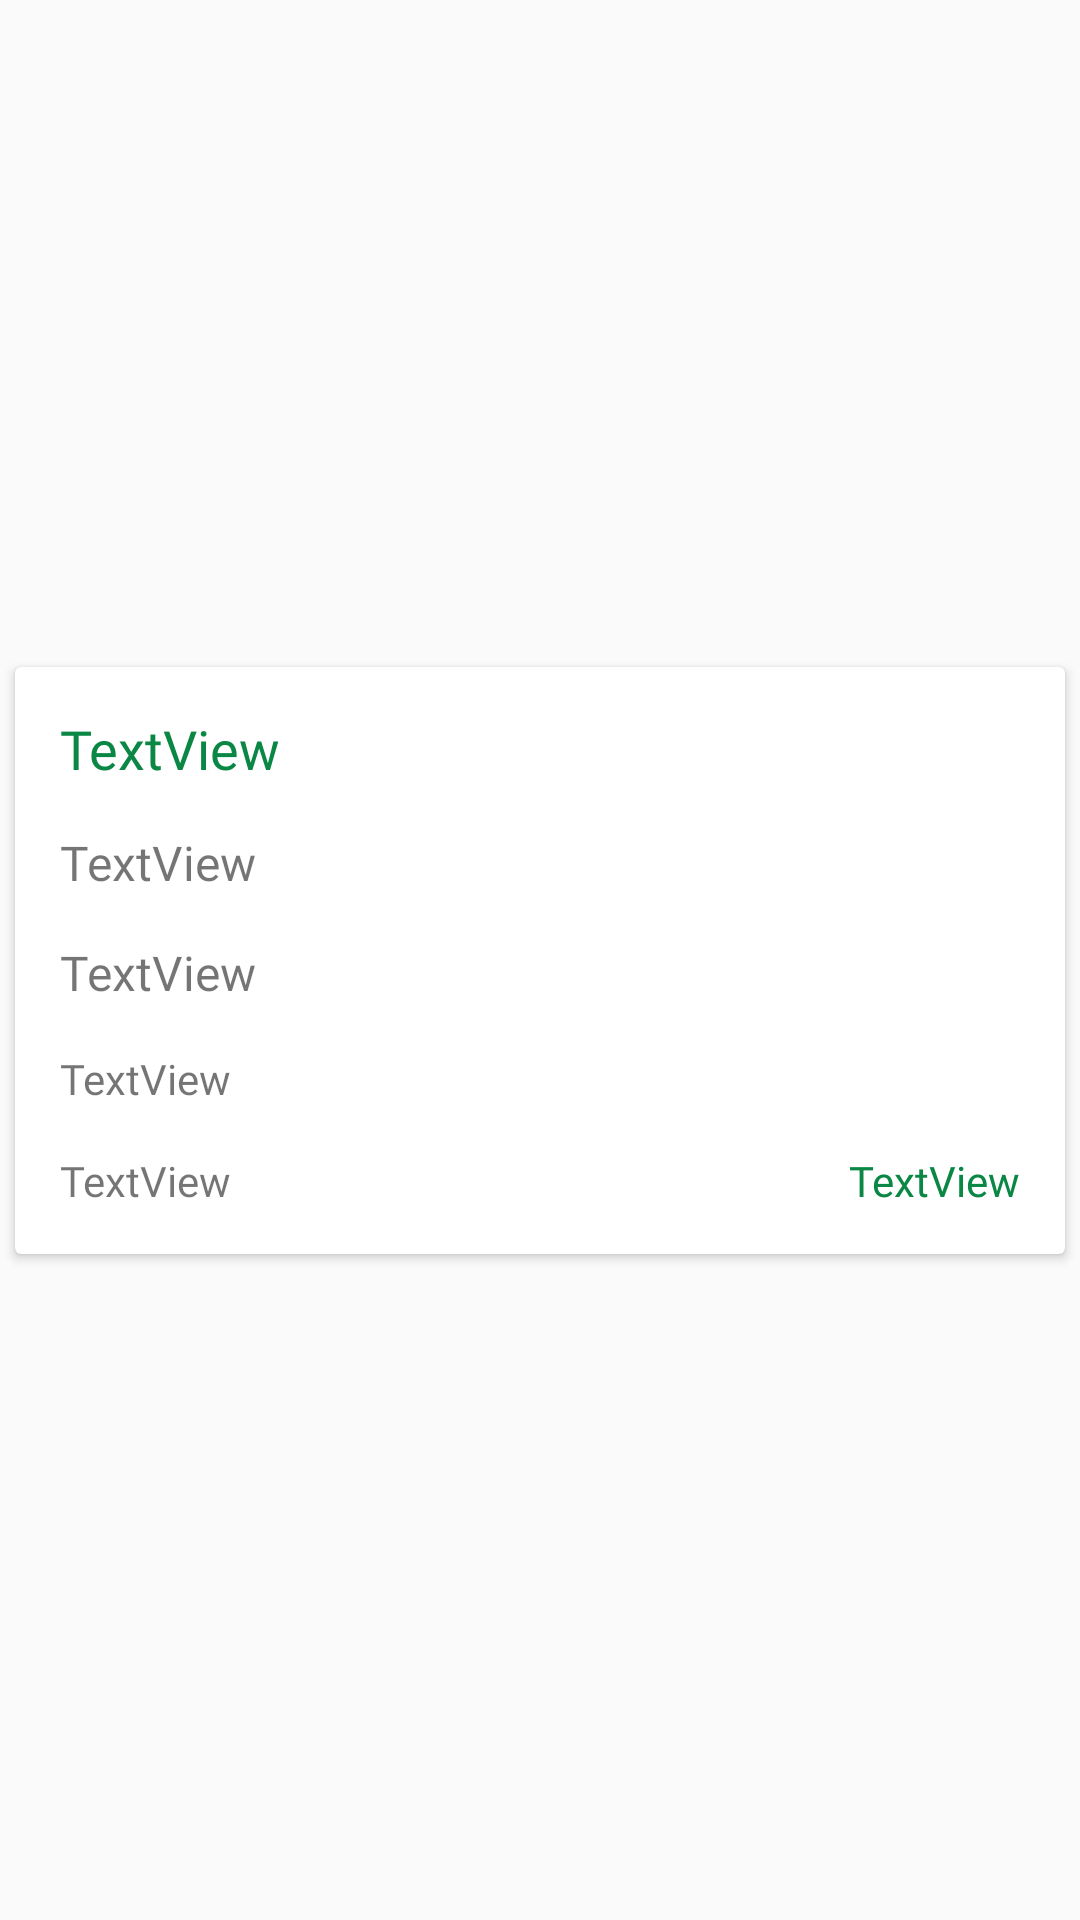

Write the Android layout XML for this screen, with the resource values it uses.
<!-- AndroidManifest.xml: application theme AppTheme.NoActionBar -->
<!-- res/layout/card_order_history.xml -->
<?xml version="1.0" encoding="utf-8"?>
<androidx.constraintlayout.widget.ConstraintLayout xmlns:android="http://schemas.android.com/apk/res/android"
    xmlns:app="http://schemas.android.com/apk/res-auto"
    xmlns:tools="http://schemas.android.com/tools"
    android:layout_width="match_parent"
    android:layout_height="wrap_content">

    <androidx.cardview.widget.CardView
        android:layout_width="match_parent"
        android:layout_height="wrap_content"
        android:layout_marginStart="5dp"
        android:layout_marginTop="2dp"
        android:layout_marginEnd="5dp"
        android:layout_marginBottom="2dp"
        android:paddingTop="@dimen/card_padding"
        android:paddingBottom="@dimen/card_padding"
        app:layout_constraintBottom_toBottomOf="parent"
        app:layout_constraintEnd_toEndOf="parent"
        app:layout_constraintStart_toStartOf="parent"
        app:layout_constraintTop_toTopOf="parent">

        <androidx.constraintlayout.widget.ConstraintLayout
            android:layout_width="match_parent"
            android:layout_height="match_parent">

            <TextView
                android:id="@+id/txtvOHOrderRef"
                android:layout_width="0dp"
                android:layout_height="wrap_content"
                android:layout_marginStart="15dp"
                android:layout_marginTop="15dp"
                android:layout_marginEnd="15dp"
                android:fontFamily="@font/proxima_nova_bold"
                android:text="TextView"
                android:textColor="@color/n1color"
                android:textSize="18sp"
                app:layout_constraintEnd_toEndOf="parent"
                app:layout_constraintStart_toStartOf="parent"
                app:layout_constraintTop_toTopOf="parent" />

            <TextView
                android:id="@+id/txtvOHCustomerName"
                android:layout_width="0dp"
                android:layout_height="wrap_content"
                android:layout_marginStart="15dp"
                android:layout_marginTop="15dp"
                android:layout_marginEnd="15dp"
                android:fontFamily="@font/proxima_nova_regular"
                android:text="TextView"
                android:textSize="16sp"
                app:layout_constraintEnd_toEndOf="parent"
                app:layout_constraintStart_toStartOf="parent"
                app:layout_constraintTop_toBottomOf="@+id/txtvOHOrderRef" />

            <TextView
                android:id="@+id/txtvOHDeliveryUnitName"
                android:layout_width="0dp"
                android:layout_height="wrap_content"
                android:layout_marginStart="15dp"
                android:layout_marginTop="15dp"
                android:layout_marginEnd="15dp"
                android:fontFamily="@font/proxima_nova_regular"
                android:text="TextView"
                android:textSize="16sp"
                app:layout_constraintEnd_toEndOf="parent"
                app:layout_constraintStart_toStartOf="parent"
                app:layout_constraintTop_toBottomOf="@+id/txtvOHCustomerName" />

            <TextView
                android:id="@+id/txtvOHOrderStatus"
                android:layout_width="0dp"
                android:layout_height="wrap_content"
                android:layout_marginStart="15dp"
                android:layout_marginTop="15dp"
                android:layout_marginEnd="15dp"
                android:fontFamily="@font/proxima_nova_bold"
                android:text="TextView"
                app:layout_constraintEnd_toEndOf="parent"
                app:layout_constraintStart_toStartOf="parent"
                app:layout_constraintTop_toBottomOf="@+id/txtvOHDeliveryUnitName" />

            <TextView
                android:id="@+id/txtvOHLastOrderDate"
                android:layout_width="0dp"
                android:layout_height="wrap_content"
                android:layout_marginStart="15dp"
                android:layout_marginTop="15dp"
                android:layout_marginEnd="15dp"
                android:layout_marginBottom="15dp"
                android:fontFamily="@font/proxima_nova_thin"
                android:text="TextView"
                app:layout_constraintBottom_toBottomOf="parent"
                app:layout_constraintEnd_toStartOf="@+id/txtvOHTotalRandValue"
                app:layout_constraintStart_toStartOf="parent"
                app:layout_constraintTop_toBottomOf="@+id/txtvOHOrderStatus" />

            <TextView
                android:id="@+id/txtvOHTotalRandValue"
                android:layout_width="wrap_content"
                android:layout_height="wrap_content"
                android:layout_marginEnd="15dp"
                android:layout_marginBottom="15dp"
                android:fontFamily="@font/proxima_nova_bold"
                android:text="TextView"
                android:textColor="@color/n1color"
                app:layout_constraintBottom_toBottomOf="parent"
                app:layout_constraintEnd_toEndOf="parent" />

        </androidx.constraintlayout.widget.ConstraintLayout>

    </androidx.cardview.widget.CardView>

</androidx.constraintlayout.widget.ConstraintLayout>
<!-- resources referenced by this layout -->
<resources>
  <color name="n1color">#0a8744</color>
  <dimen name="card_padding">10dp</dimen>
  <style name="AppTheme.NoActionBar">
          <item name="windowActionBar">false</item>
          <item name="windowNoTitle">true</item>
      </style>
</resources>
